Run: headless pygame with SDL's dummy video driver; simulated clock (each Clock.tick advances the game by its frame time, no real sleeping); random seed 0; keys injected as events and as key.get_pressed() state; no mouse input.
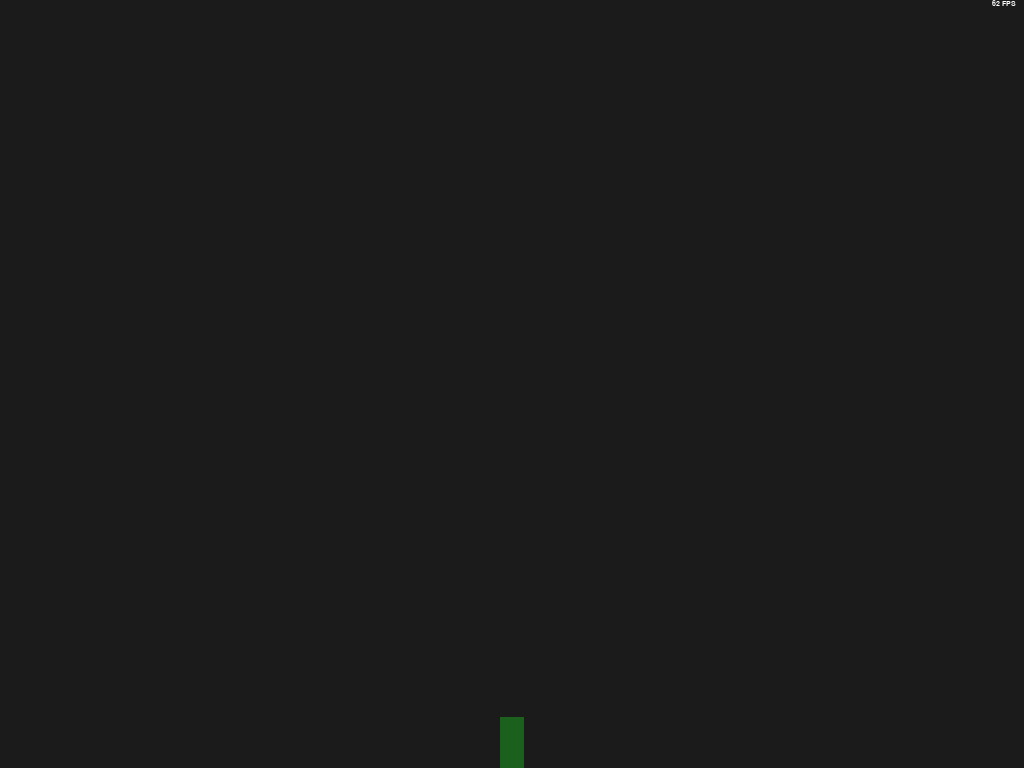
Frame 1 of 4 · flips 1–60 · no input
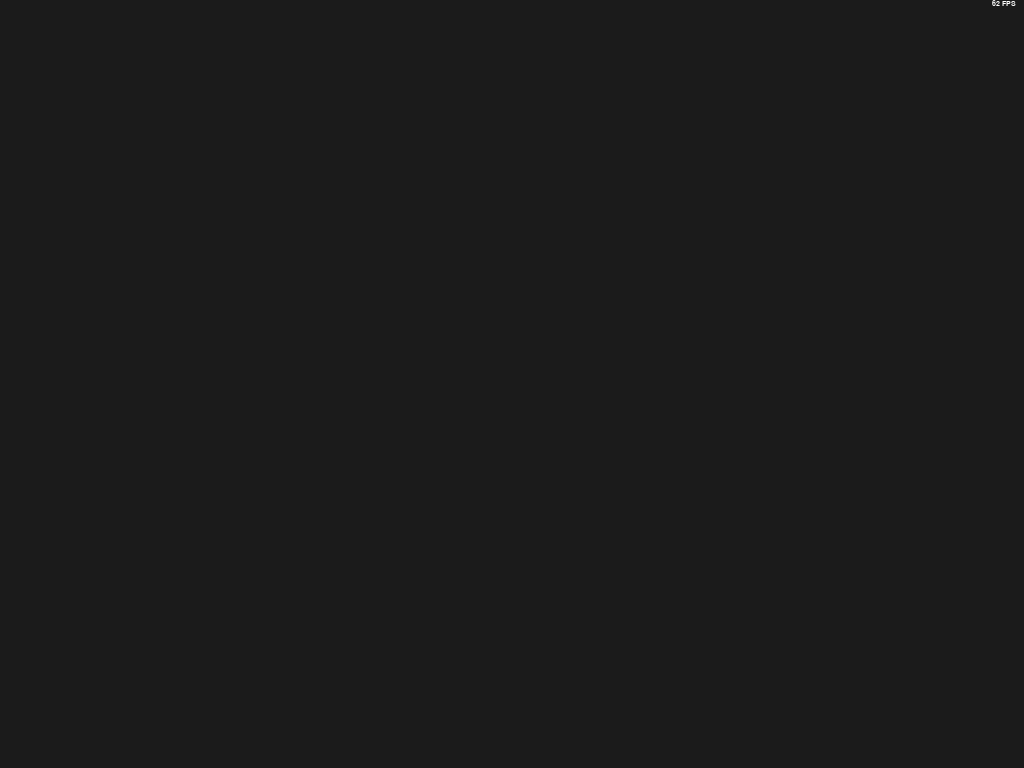
Frame 2 of 4 · flips 61–180 · tapped SPACE, RETURN · held RIGHT (→), D
Frame 3 of 4 · flips 181–300 · held DOWN (↓), S · screen unchanged from frame 2, image omitted
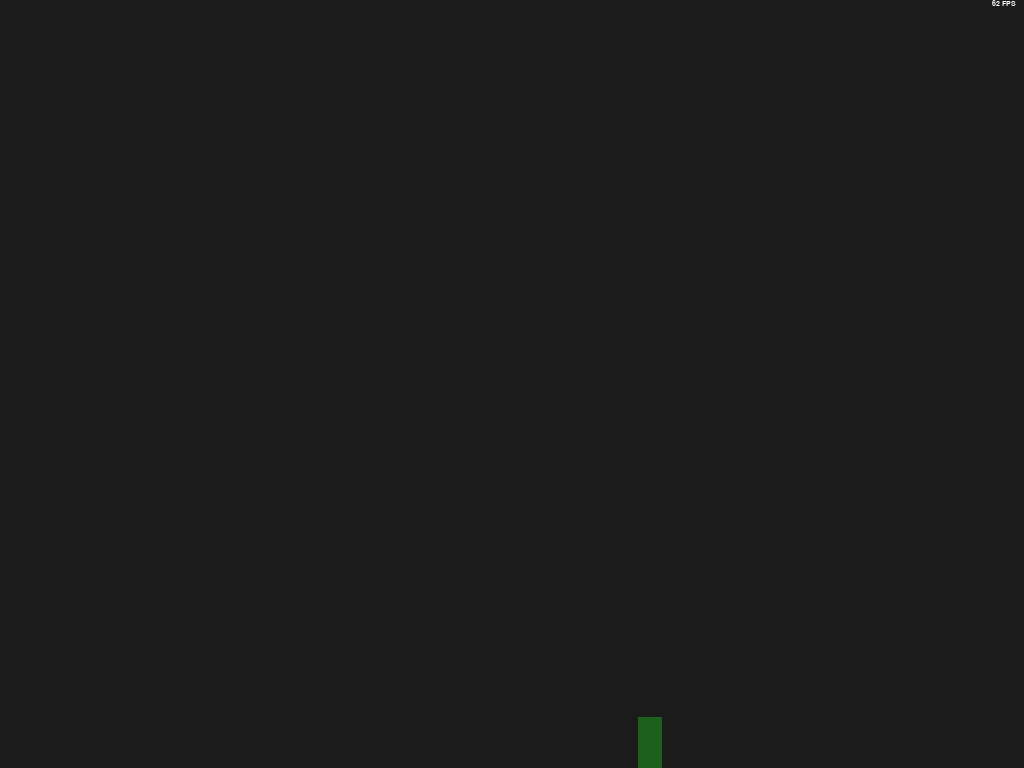
Frame 4 of 4 · flips 301–420 · held LEFT (←), A, UP (↑), W

The pygame program that drew these frames:

from sys import exit

import pygame
from pygame.locals import *
from pygame import Rect, Vector2, Color


# --- Configuration ---

WINDOW_FLAGS = 0
CURSOR_VISIBLE = True

# WINDOW_FLAGS = FULLSCREEN | HWSURFACE | NOFRAME | DOUBLEBUF
# CURSOR_VISIBLE = False

WIDTH = 1024
HEIGHT = 768
RESOLUTION = (WIDTH, HEIGHT)
ASPECT_RATIO = WIDTH / HEIGHT

BG_COLOR = Color (27, 27, 27)





# --- Setup ---

# pygame
pygame.init()

# window
window = pygame.display.set_mode (RESOLUTION, WINDOW_FLAGS)
window_rect = window.get_rect()
window_center_x = WIDTH // 2
window_center_y = HEIGHT // 2
window_side_diff = WIDTH - HEIGHT
pygame.display.set_caption("Plat")

# time & fps
clock = pygame.time.Clock()
frame_time = 0
frame_counter = 0

# game settings
MAX_SPEED = 1100
GRAVITY = 3000
JUMP_POWER = 1100
ACCELERATION = 10000
DECELERATION = 7000

# miscellaneous
pygame.mouse.set_visible(CURSOR_VISIBLE)





# --- Game Objects ---

# player
player_width = WIDTH // 42
player_height = HEIGHT // 15
player_half_width = player_width // 2
player_half_height = player_height // 2

player_position = Vector2 ([
    window_center_x - player_half_width, 
    window_center_y - player_half_height
]) 

player_velocity = Vector2 ( [0.0, 0.0] ) 

player_accel = Vector2 ([0, GRAVITY])

player_rect = Rect (
    player_position.x,
    player_position.y,
    player_width,
    player_height
)

player_color = Color (27, 97, 29)

# fps text
bold, antialias = True, True
fps_font = pygame.font.SysFont ('Verdana', 11, bold)
fps_font_color = Color (255, 255, 255)
fps_text_surface = fps_font.render ('1000 FPS', antialias, fps_font_color)
fps_text_position_x = WIDTH - fps_text_surface.get_rect().width





# --- Game Loop ---

RUNNING = 1
while (RUNNING):

    # time & framerate
    dt = clock.get_time() / 1000.0    # delta time (sec)
    clock.tick()
    frame_time += dt
    frame_counter += 1
    
    # keyboard events
    pressed_keys = pygame.key.get_pressed()

    # accelerate left or right
    if pressed_keys [K_LEFT]:
        player_accel.x = -ACCELERATION

    elif pressed_keys [K_RIGHT]:
        player_accel.x = ACCELERATION

    # slow down / decelerate
    else:
        if player_velocity.x > 1:
            player_accel.x = -DECELERATION
        elif player_velocity.x < -1:
            player_accel.x = DECELERATION

        # stop when slow enough
        else:
            player_accel.x = 0
            player_velocity.x = 0
    
    # quit
    if pressed_keys [K_ESCAPE]:
        print ("pressed escape... quitting!")
        RUNNING = 0
        
    
    # events
    for event in pygame.event.get():

        if event.type == pygame.QUIT:
            print ("clicked the X... quitting!")
            RUNNING = 0
            break
        
        # keyboard events
        if event.type == pygame.KEYDOWN: 

            key = event.key
            
            # jump
            if key == K_SPACE:
                player_velocity.y = -JUMP_POWER




    # render average frame rate
    if ( frame_time > 0.5 ):

        fps = str ( int ( frame_counter / frame_time ) )
        # fps = str ( int ( clock.get_fps() ) )
        
        frame_time = 0
        frame_counter = 0
            
        pygame.display.set_caption ("Plat - " + fps + " fps" )

        fps_text_surface = fps_font.render (
            fps + ' FPS', 
            antialias,  
            fps_font_color
        )
    
    # apply acceleration
    player_velocity += player_accel * dt

    # apply speed limit
    if player_velocity.x > MAX_SPEED:   # right
        player_velocity.x = MAX_SPEED

    elif player_velocity.x < -MAX_SPEED:    # left
        player_velocity.x = -MAX_SPEED

    if player_velocity.y > MAX_SPEED:   # down
        player_velocity.y = MAX_SPEED

    # move the player rect
    if player_velocity.x != 0 or player_velocity.y != 0:
        
        # calculate new position
        player_position.x += player_velocity.x * dt
        player_position.y += player_velocity.y * dt
        
        # update the rectangle
        player_rect.update (
            player_position.x, 
            player_position.y, 
            player_width, 
            player_height
        )

    # collide with floor
    floor = HEIGHT - player_height
    if player_position.y > floor:
        player_position.y = floor
        player_velocity.y = 0

    # clear
    window.fill (BG_COLOR)

    # render game objects
    pygame.draw.rect (window, player_color, player_rect)

    window.blit ( fps_text_surface, (fps_text_position_x, 0) )

    # swap the framebuffer
    pygame.display.update()





# --- Exit ---

pygame.quit()
exit()
